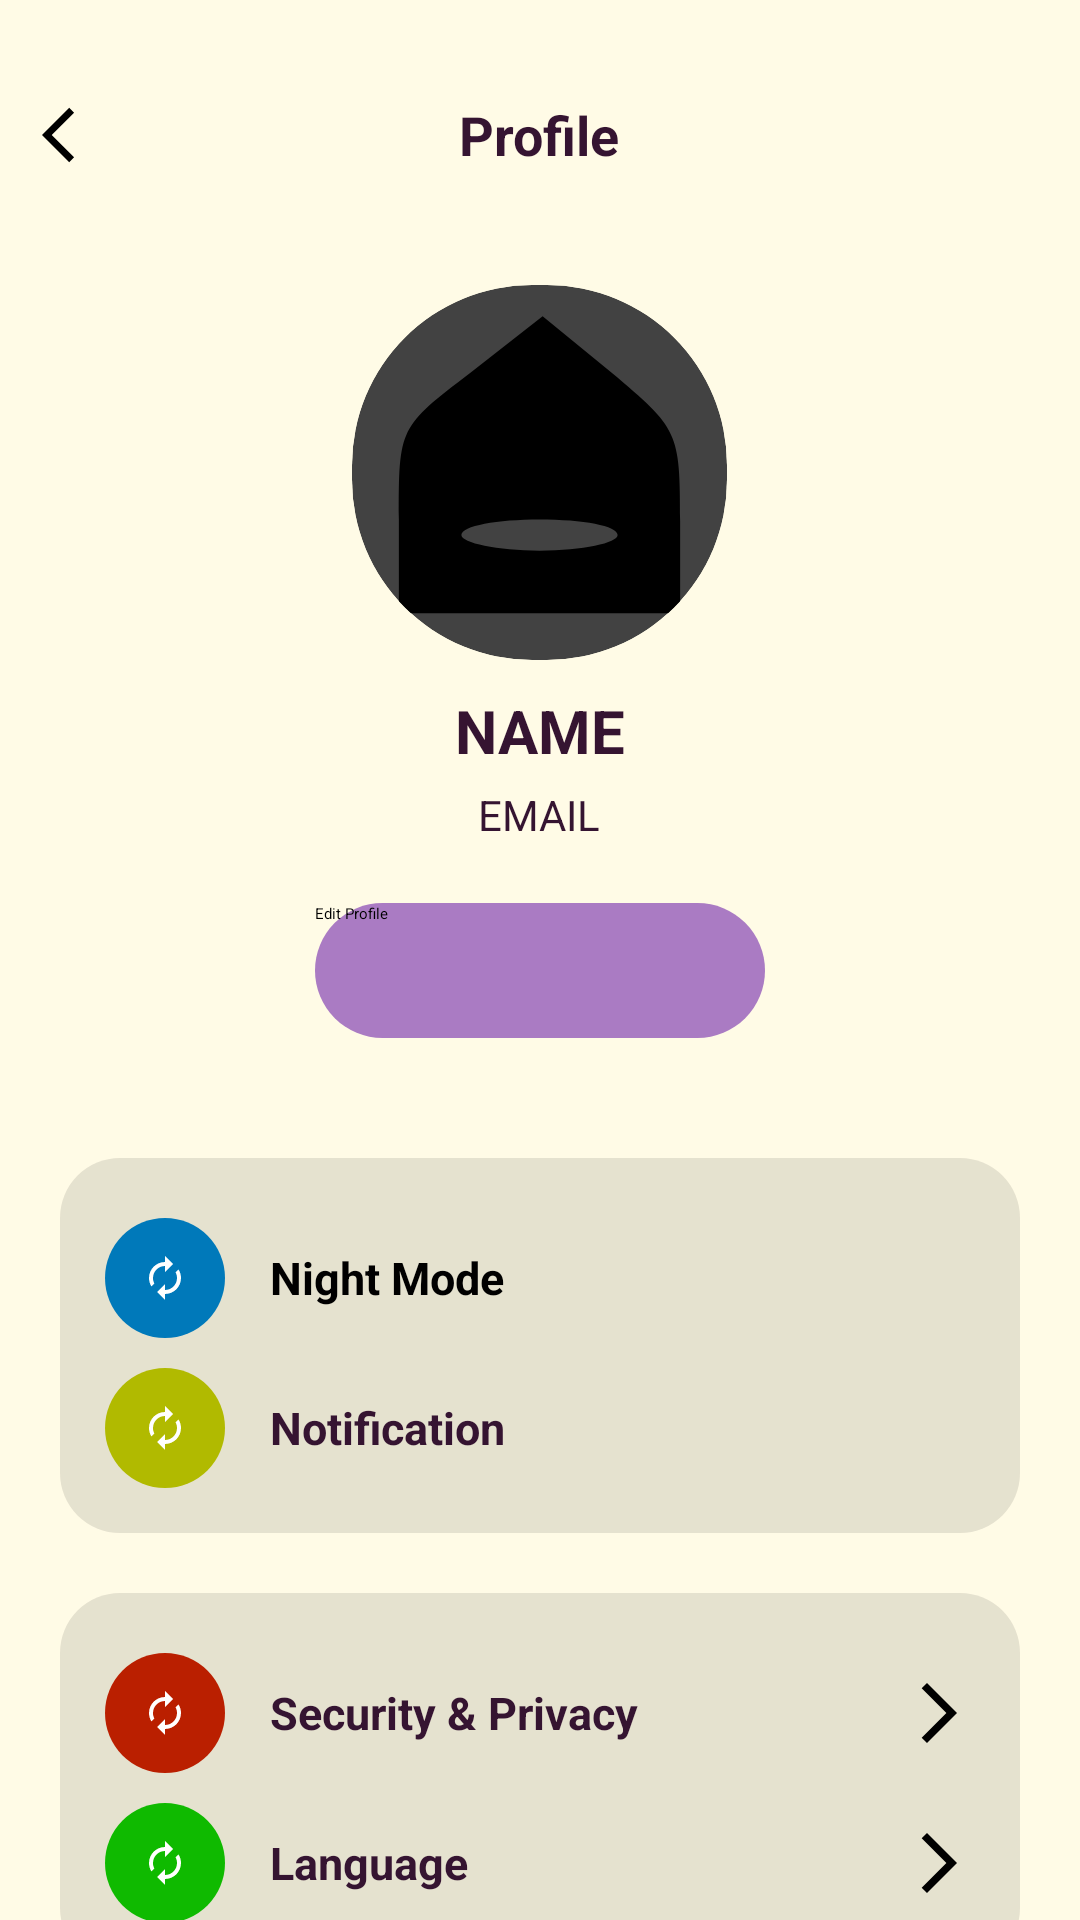

Android layout source for this screen:
<!-- AndroidManifest.xml: application theme Theme.Androidstudioproject -->
<!-- res/layout/activity_display_profile.xml -->
<?xml version="1.0" encoding="utf-8"?>
<LinearLayout xmlns:android="http://schemas.android.com/apk/res/android"
    xmlns:app="http://schemas.android.com/apk/res-auto"
    xmlns:tools="http://schemas.android.com/tools"
    android:id="@+id/main"
    android:layout_width="match_parent"
    android:layout_height="match_parent"
    android:orientation="vertical"
    android:background="#FFFBE6"
    tools:context=".activity.DisplayProfileActivity">

    <RelativeLayout
        android:layout_width="match_parent"
        android:layout_height="wrap_content"
        android:layout_marginTop="20dp">

        <ImageView
            android:layout_width="50dp"
            android:layout_height="50dp"
            android:src="@drawable/btn_backward"
            android:padding="14dp" />

        <TextView
            android:layout_width="wrap_content"
            android:layout_height="wrap_content"
            android:text="@string/profile"
            android:layout_centerInParent="true"
            android:textColor="@color/dark_gray"
            android:textStyle="bold"
            android:textSize="18sp" />

    </RelativeLayout>

    <ScrollView
        android:contentDescription="@string/app_name"
        android:layout_width="match_parent"
        android:layout_height="wrap_content"
        android:layout_marginTop="15dp">

        <LinearLayout
            android:layout_width="match_parent"
            android:layout_height="wrap_content"
            android:orientation="vertical" >

            <androidx.cardview.widget.CardView
                android:layout_width="wrap_content"
                android:layout_height="wrap_content"
                android:layout_gravity="center"
                app:cardCornerRadius="60dp"
                android:layout_marginTop="10dp"
                app:cardElevation="0dp">

                <ImageView
                    android:layout_width="125dp"
                    android:layout_height="125dp"
                    android:layout_gravity="center"
                    android:src="@drawable/home" />

            </androidx.cardview.widget.CardView>

            <TextView
                android:layout_width="wrap_content"
                android:layout_height="wrap_content"
                android:layout_gravity="center"
                android:layout_marginTop="10dp"
                android:text="NAME"
                android:textSize="20sp"
                android:textStyle="bold"
                android:textColor="@color/dark_gray" />

            <TextView
                android:layout_width="wrap_content"
                android:layout_height="wrap_content"
                android:layout_gravity="center"
                android:layout_marginTop="5dp"
                android:text="EMAIL"
                android:textSize="14sp"
                android:textColor="@color/dark_gray" />

            <Button
                android:layout_width="150dp"
                android:layout_height="45dp"
                android:layout_gravity="center"
                android:layout_marginTop="20dp"
                android:text="@string/edit_profile"
                android:background="@drawable/round_back_100"
                android:backgroundTint="@color/purple_50"/>

            <LinearLayout
                android:layout_width="match_parent"
                android:layout_height="wrap_content"
                android:layout_marginStart="20dp"
                android:layout_marginTop="40dp"
                android:layout_marginEnd="20dp"
                android:orientation="vertical"
                android:background="@drawable/round_back_20"
                android:padding="15dp">

                <RelativeLayout
                    android:layout_width="match_parent"
                    android:layout_height="wrap_content"
                    android:layout_marginTop="5dp">

                    <ImageView
                        android:id="@+id/mode"
                        android:layout_width="40dp"
                        android:layout_height="40dp"
                        android:background="@drawable/round_back_nightmode"
                        android:padding="12sp"
                        android:src="@drawable/btn_mode" />

                    <TextView
                        android:layout_width="wrap_content"
                        android:layout_height="wrap_content"
                        android:layout_centerVertical="true"
                        android:layout_marginStart="15dp"
                        android:layout_toEndOf="@id/mode"
                        android:text="@string/night_mode"
                        android:textColor="@color/black"
                        android:textSize="15sp"
                        android:textStyle="bold" />

                    <androidx.appcompat.widget.SwitchCompat
                        android:layout_width="wrap_content"
                        android:layout_height="wrap_content"
                        android:layout_alignParentEnd="true"
                        android:layout_centerVertical="true"
                        android:switchMinWidth="50dp"
                        app:trackTint="#9c9c9c"
                        android:theme="@style/nightmodeswitch" />

                </RelativeLayout>

                <RelativeLayout
                    android:layout_width="match_parent"
                    android:layout_height="wrap_content"
                    android:layout_marginTop="10dp">

                    <ImageView
                        android:id="@+id/notifications"
                        android:layout_width="40dp"
                        android:layout_height="40dp"
                        android:background="@drawable/round_back_notification"
                        android:padding="12sp"
                        android:src="@drawable/btn_mode" />

                    <TextView
                        android:layout_width="wrap_content"
                        android:layout_height="wrap_content"
                        android:layout_centerVertical="true"
                        android:layout_marginStart="15dp"
                        android:layout_toEndOf="@id/notifications"
                        android:text="@string/notification"
                        android:textColor="@color/dark_gray"
                        android:textSize="15sp"
                        android:textStyle="bold" />

                    <androidx.appcompat.widget.SwitchCompat
                        android:layout_width="wrap_content"
                        android:layout_height="wrap_content"
                        android:layout_alignParentEnd="true"
                        android:layout_centerVertical="true"
                        android:switchMinWidth="50dp"
                        app:trackTint="#9c9c9c"
                        android:theme="@style/nightmodeswitch" />

                </RelativeLayout>

            </LinearLayout>

            <LinearLayout
                android:layout_width="match_parent"
                android:layout_height="wrap_content"
                android:layout_marginStart="20dp"
                android:layout_marginEnd="20dp"
                android:layout_marginTop="20dp"
                android:orientation="vertical"
                android:background="@drawable/round_back_20"
                android:padding="15dp">

                <RelativeLayout
                    android:layout_width="match_parent"
                    android:layout_height="wrap_content"
                    android:layout_marginTop="5dp">

                    <ImageView
                        android:id="@+id/security"
                        android:layout_width="40dp"
                        android:layout_height="40dp"
                        android:src="@drawable/btn_mode"
                        android:background="@drawable/round_back_security"
                        android:padding="12sp"/>

                    <TextView
                        android:layout_marginStart="15dp"
                        android:layout_width="wrap_content"
                        android:layout_height="wrap_content"
                        android:layout_centerVertical="true"
                        android:text="@string/security_privacy"
                        android:textColor="@color/dark_gray"
                        android:textStyle="bold"
                        android:textSize="15sp"
                        android:layout_toEndOf="@id/security" />

                    <ImageView
                        android:layout_width="wrap_content"
                        android:layout_height="wrap_content"
                        android:src="@drawable/btn_forward"
                        android:layout_alignParentEnd="true"
                        android:layout_centerVertical="true" />

                </RelativeLayout>

                <RelativeLayout
                    android:layout_width="match_parent"
                    android:layout_height="wrap_content"
                    android:layout_marginTop="10dp">

                    <ImageView
                        android:id="@+id/language"
                        android:layout_width="40dp"
                        android:layout_height="40dp"
                        android:src="@drawable/btn_mode"
                        android:background="@drawable/round_back_language"
                        android:padding="12sp"/>

                    <TextView
                        android:layout_marginStart="15dp"
                        android:layout_width="wrap_content"
                        android:layout_height="wrap_content"
                        android:layout_centerVertical="true"
                        android:text="@string/language"
                        android:textColor="@color/dark_gray"
                        android:textStyle="bold"
                        android:textSize="15sp"
                        android:layout_toEndOf="@id/language" />

                    <ImageView
                        android:layout_width="wrap_content"
                        android:layout_height="wrap_content"
                        android:src="@drawable/btn_forward"
                        android:layout_alignParentEnd="true"
                        android:layout_centerVertical="true" />

                </RelativeLayout>

            </LinearLayout>

            <Button
                android:layout_width="250dp"
                android:layout_height="45dp"
                android:layout_gravity="center"
                android:layout_marginTop="40dp"
                android:layout_marginBottom="20dp"
                android:text="@string/logout"
                android:background="@drawable/round_back_100" />

        </LinearLayout>

    </ScrollView>

</LinearLayout>
<!-- resources referenced by this layout -->
<resources>
  <color name="black">#FF000000</color>
  <color name="dark_gray">#351431</color>
  <color name="purple_50">#aa7bc3</color>
  <!-- drawable btn_backward (drawable) -->
  <vector xmlns:android="http://schemas.android.com/apk/res/android" android:autoMirrored="true" android:height="24dp" android:tint="@color/backbtnColor" android:viewportHeight="24" android:viewportWidth="24" android:width="24dp">
        
      <path android:fillColor="@android:color/white" android:pathData="M11.67,3.87L9.9,2.1 0,12l9.9,9.9 1.77,-1.77L3.54,12z"/>
      
  </vector>
  <!-- drawable btn_forward (drawable) -->
  <vector xmlns:android="http://schemas.android.com/apk/res/android" android:autoMirrored="true" android:height="24dp" android:tint="#000000" android:viewportHeight="24" android:viewportWidth="24" android:width="24dp">
        
      <path android:fillColor="@android:color/darker_gray" android:pathData="M6.23,20.23l1.77,1.77l10,-10l-10,-10l-1.77,1.77l8.23,8.23z"/>
      
  </vector>
  <!-- drawable round_back_100 (drawable) -->
  <?xml version="1.0" encoding="utf-8"?>
  <shape xmlns:android="http://schemas.android.com/apk/res/android" android:shape="rectangle">
      <solid android:color="#EC8C6F" />
      <corners android:radius="100dp" />
  </shape>
  <!-- drawable round_back_20 (drawable) -->
  <?xml version="1.0" encoding="utf-8"?>
  <shape xmlns:android="http://schemas.android.com/apk/res/android" android:shape="rectangle">
      <solid android:color="#1A000000" />
      <corners android:radius="20dp" />
  </shape>
  <!-- drawable round_back_language (drawable) -->
  <?xml version="1.0" encoding="utf-8"?>
  <shape xmlns:android="http://schemas.android.com/apk/res/android" android:shape="rectangle">
      <solid android:color="@color/language" />
      <corners android:radius="100dp" />
  </shape>
  <!-- drawable round_back_nightmode (drawable) -->
  <?xml version="1.0" encoding="utf-8"?>
  <shape xmlns:android="http://schemas.android.com/apk/res/android" android:shape="rectangle">
      <solid android:color="@color/nightmode" />
      <corners android:radius="100dp" />
  </shape>
  <!-- drawable round_back_notification (drawable) -->
  <?xml version="1.0" encoding="utf-8"?>
  <shape xmlns:android="http://schemas.android.com/apk/res/android" android:shape="rectangle">
      <solid android:color="@color/notification" />
      <corners android:radius="100dp" />
  </shape>
  <!-- drawable round_back_security (drawable) -->
  <?xml version="1.0" encoding="utf-8"?>
  <shape xmlns:android="http://schemas.android.com/apk/res/android" android:shape="rectangle">
      <solid android:color="@color/security" />
      <corners android:radius="100dp" />
  </shape>
  <string name="app_name" translatable="false">Journeys</string>
  <string name="edit_profile">Edit Profile</string>
  <string name="language">Language</string>
  <string name="logout">Logout</string>
  <string name="night_mode">Night Mode</string>
  <string name="notification">Notification</string>
  <string name="profile">Profile</string>
  <string name="security_privacy">Security &amp; Privacy</string>
  <style name="nightmodeswitch" parent="Theme.AppCompat.DayNight">
          <item name="colorControlActivated">@color/nightmode</item>
          <item name="colorSwitchThumbNormal">@color/white</item>
          <item name="android:colorForeground">#99FFFFFF</item>
      </style>
  <color name="backbtnColor">#000000</color>
  <color name="language">#0fba00</color>
  <color name="nightmode">#0079ba</color>
  <color name="notification">#b1ba00</color>
  <color name="security">#ba1f00</color>
  <color name="white">#FFFFFFFF</color>
  <color name="purple_200">#FFBB86FC</color>
  <color name="purple_700">#FF3700B3</color>
  <color name="teal_200">#FF03DAC5</color>
  <color name="teal_700">#FF018786</color>
</resources>
